pico-8 play session: hold ← + tap ❎

[t = 1 s] hold ← ~1s, tap ❎ ~2×
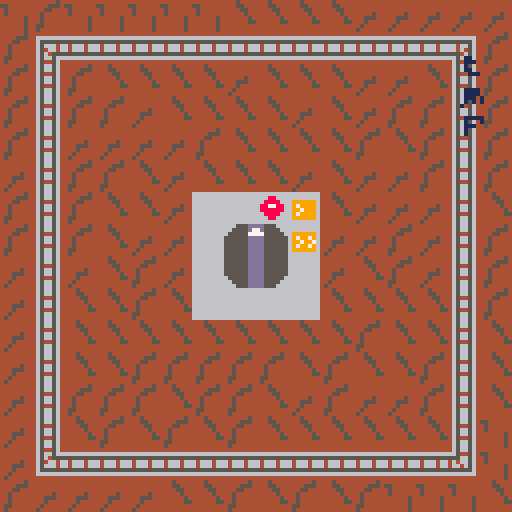

pico-8 cartridge
version 29
__lua__
function _init()
	cls()
	switch_state=0
	train={{64,8},{72,8},{80,8}}
end
function move_segment(s,dir)
	spd=dir*2
	--TOP SIDE
	if(s[2]<=8) then
		--top RIGHT 
		if(s[ 1]>=112) then
			s[2]+=spd
		else
			s[ 1]+=spd 
		end 
	--right SIDE
	elseif(s [ 1]>=112) then
		--bottom  RIGHT 
		if(s [2]>=112) then
			s[ 1]-=spd
		else
			s[ 2]+=spd
		end 
	--bottom  side
	elseif(s[ 2]>=112) then
		--bottom  left
		if(s[ 1]<=8)  then
			s[ 2]-=spd
		else
			s[ 1]-=spd
		end
	-- left side
	elseif(s [ 1]<=8) then
		--top left
		if(s [ 2]<=8) then
			s[ 1]+=spd
		else
			s[ 2]-=spd 
		end
	end
end
function adv_switch()
	if(switch_state<2) then
		switch_state+=1
	else
		switch_state=0 
	end
end
function move_train()
	for t in all(train) do
		move_segment(t,switch_state)
	end
end
function _update()
	if (btnp(4)) then
		adv_switch()
	end
	move_train()
end
function draw_train()
	local len=count(train)
	for t=1,len do
		if(t==1) then
			sprite=11
		else
			if(t==len) then
				sprite=13
			else 
				sprite=12
			end
		end
		spr(sprite,train[t][1],train[t][2])
	end
end
function draw_switch()
	if(switch_state==1) then
		sspr(0,16,16,16,56,56,16,16)
	else 
		sspr(64,16,16,16,56,56,16,16)
	end
end
function _draw()
	map(0,0,0,0,16,16)
	draw_switch()
	draw_train()
end
__gfx__
00000000000000004444444444454444444444444444444444444444666666660000000000000000000000000000000000000000000000000000000000000000
000000000000000055444444444554444666666666666666666666646666666688000000099000000e0000000000000000000000001111100000000000000000
000000000000000045444444444455444655555555555555555555646666666608800800009900900ee00ee00011000000111100001000100000000000000000
0000000000000000454444444444454446566646646664666646656466666666000888000009999000eee0000011100000111100001110000000000000000000
000000000000000044444454444444544654664664666466664645646666666608888000000999000eee00000010000000111010001000000000000000000000
000000000000000044444454444444554656455555555555555465646666666608000800099009900e00ee000011000000101010001000000000000000000000
0000000000000000444444544444444446566566666666666656656466666666000000800000000000000e000001110001000000000000000000000000000000
00000000000000004444445444444444465445644444444446544564666666660000000000000000000000000000000000000000000000000000000000000000
00000000000000004444445444444444465665644888844446566564000000000000000000000000000000000000000000000000000000000000000000000000
00000000000000004444555444444444465665644486684446566564000000000000000000000000000000000000000000000000000000000000000000000000
00000000000000004445544444444444465445644448668446544564000000000000000000000000000000000000000000000000000000000000000000000000
00000000000000004454444444444544465665644444866846566564000000000000000000000000000000000000000000000000000000000000000000000000
00000000000000004454444444455544465665644444866846566564000000000000000000000000000000000000000000000000000000000000000000000000
00000000000000004454444444454444465445644448668446544564000000000000000000000000000000000000000000000000000000000000000000000000
00000000000000004554444444544444465665644486684446566564000000000000000000000000000000000000000000000000000000000000000000000000
00000000000000004544444445444444465665644888844446566564000000000000000000000000000000000000000000000000000000000000000000000000
0005555555555000000555555555500046544564444444444656656400000000000555dddd555000000000000000000000000000000000000000000000000000
005555555555dd00005555555555550046566566666666666654456400000000005555d77d555500000000000000000000000000000000000000000000000000
05555555555777d00555555555555550465645555555555555566564000000000555557777555550000000000000000000000000000000000000000000000000
5555555555dd77d5555555555555555546546646646664664646656400000000555555dddd555555000000000000000000000000000000000000000000000000
555555555dddd755555555555555555546566646646664664664656400000000555555dddd555555000000000000000000000000000000000000000000000000
55555555ddddd555555555555555555546555555555555555555556400000000555555dddd555555000000000000000000000000000000000000000000000000
5555555ddddd5555ddddddddddddd7dd46666666666666666666666400000000555555dddd555555000000000000000000000000000000000000000000000000
555555ddddd55555ddddddddddddd77d44444444444444444444444400000000555555dddd555555000000000000000000000000000000000000000000000000
55555ddddd555555ddddddddddddd77d66666666666666666666666600000000555555dddd555555000000000000000000000000000000000000000000000000
5555ddddd5555555ddddddddddddd7dd66688666666666666666666600000000555555dddd555555000000000000000000000000000000000000000000000000
555ddddd55555555555555555555555566888866699999966999999600000000555555dddd555555000000000000000000000000000000000000000000000000
55ddddd555555555555555555555555568877886697999966979979600000000555555dddd555555000000000000000000000000000000000000000000000000
5ddddd5555555555555555555555555568888886699799966997997600000000555555dddd555555000000000000000000000000000000000000000000000000
0dddd55555555550055555555555555066888866697999966979979600000000055555dddd555550000000000000000000000000000000000000000000000000
00dd555555555500005555555555550066688666699999966999999600000000005555dddd555500000000000000000000000000000000000000000000000000
0005555555555000000555555555500066666666666666666666666600000000000555dddd555000000000000000000000000000000000000000000000000000
__map__
0212020202020203030303131313131300000000000000000000000000000000000000000000000000000000000000000000000000000000000000000000000000000000000000000000000000000000000000000000000000000000000000000000000000000000000000000000000000000000000000000000000000000000
1204050505050505050505050505061200000000000000000000000000000000000000000000000000000000000000000000000000000000000000000000000000000000000000000000000000000000000000000000000000000000000000000000000000000000000000000000000000000000000000000000000000000000
1214120303030313030303131303161200000000000000000000000000000000000000000000000000000000000000000000000000000000000000000000000000000000000000000000000000000000000000000000000000000000000000000000000000000000000000000000000000000000000000000000000000000000
1214121213030303031303131212161200000000000000000000000000000000000000000000000000000000000000000000000000000000000000000000000000000000000000000000000000000000000000000000000000000000000000000000000000000000000000000000000000000000000000000000000000000000
1214131313131203030303120312161200000000000000000000000000000000000000000000000000000000000000000000000000000000000000000000000000000000000000000000000000000000000000000000000000000000000000000000000000000000000000000000000000000000000000000000000000000000
1314121203130303031303131312161200000000000000000000000000000000000000000000000000000000000000000000000000000000000000000000000000000000000000000000000000000000000000000000000000000000000000000000000000000000000000000000000000000000000000000000000000000000
1214120303130707343503131313160300000000000000000000000000000000000000000000000000000000000000000000000000000000000000000000000000000000000000000000000000000000000000000000000000000000000000000000000000000000000000000000000000000000000000000000000000000000
1214120313130707073613131213161200000000000000000000000000000000000000000000000000000000000000000000000000000000000000000000000000000000000000000000000000000000000000000000000000000000000000000000000000000000000000000000000000000000000000000000000000000000
1314130312130707070713031213161200000000000000000000000000000000000000000000000000000000000000000000000000000000000000000000000000000000000000000000000000000000000000000000000000000000000000000000000000000000000000000000000000000000000000000000000000000000
1314030312030707070703030303161200000000000000000000000000000000000000000000000000000000000000000000000000000000000000000000000000000000000000000000000000000000000000000000000000000000000000000000000000000000000000000000000000000000000000000000000000000000
1314030303030303030303120303160300000000000000000000000000000000000000000000000000000000000000000000000000000000000000000000000000000000000000000000000000000000000000000000000000000000000000000000000000000000000000000000000000000000000000000000000000000000
1314030312121212120312030312160300000000000000000000000000000000000000000000000000000000000000000000000000000000000000000000000000000000000000000000000000000000000000000000000000000000000000000000000000000000000000000000000000000000000000000000000000000000
1314121212031212031312131312160300000000000000000000000000000000000000000000000000000000000000000000000000000000000000000000000000000000000000000000000000000000000000000000000000000000000000000000000000000000000000000000000000000000000000000000000000000000
1314031203120312030303030303160200000000000000000000000000000000000000000000000000000000000000000000000000000000000000000000000000000000000000000000000000000000000000000000000000000000000000000000000000000000000000000000000000000000000000000000000000000000
1324252525252525252525252525260200000000000000000000000000000000000000000000000000000000000000000000000000000000000000000000000000000000000000000000000000000000000000000000000000000000000000000000000000000000000000000000000000000000000000000000000000000000
1213131313030312031203120202020300000000000000000000000000000000000000000000000000000000000000000000000000000000000000000000000000000000000000000000000000000000000000000000000000000000000000000000000000000000000000000000000000000000000000000000000000000000
